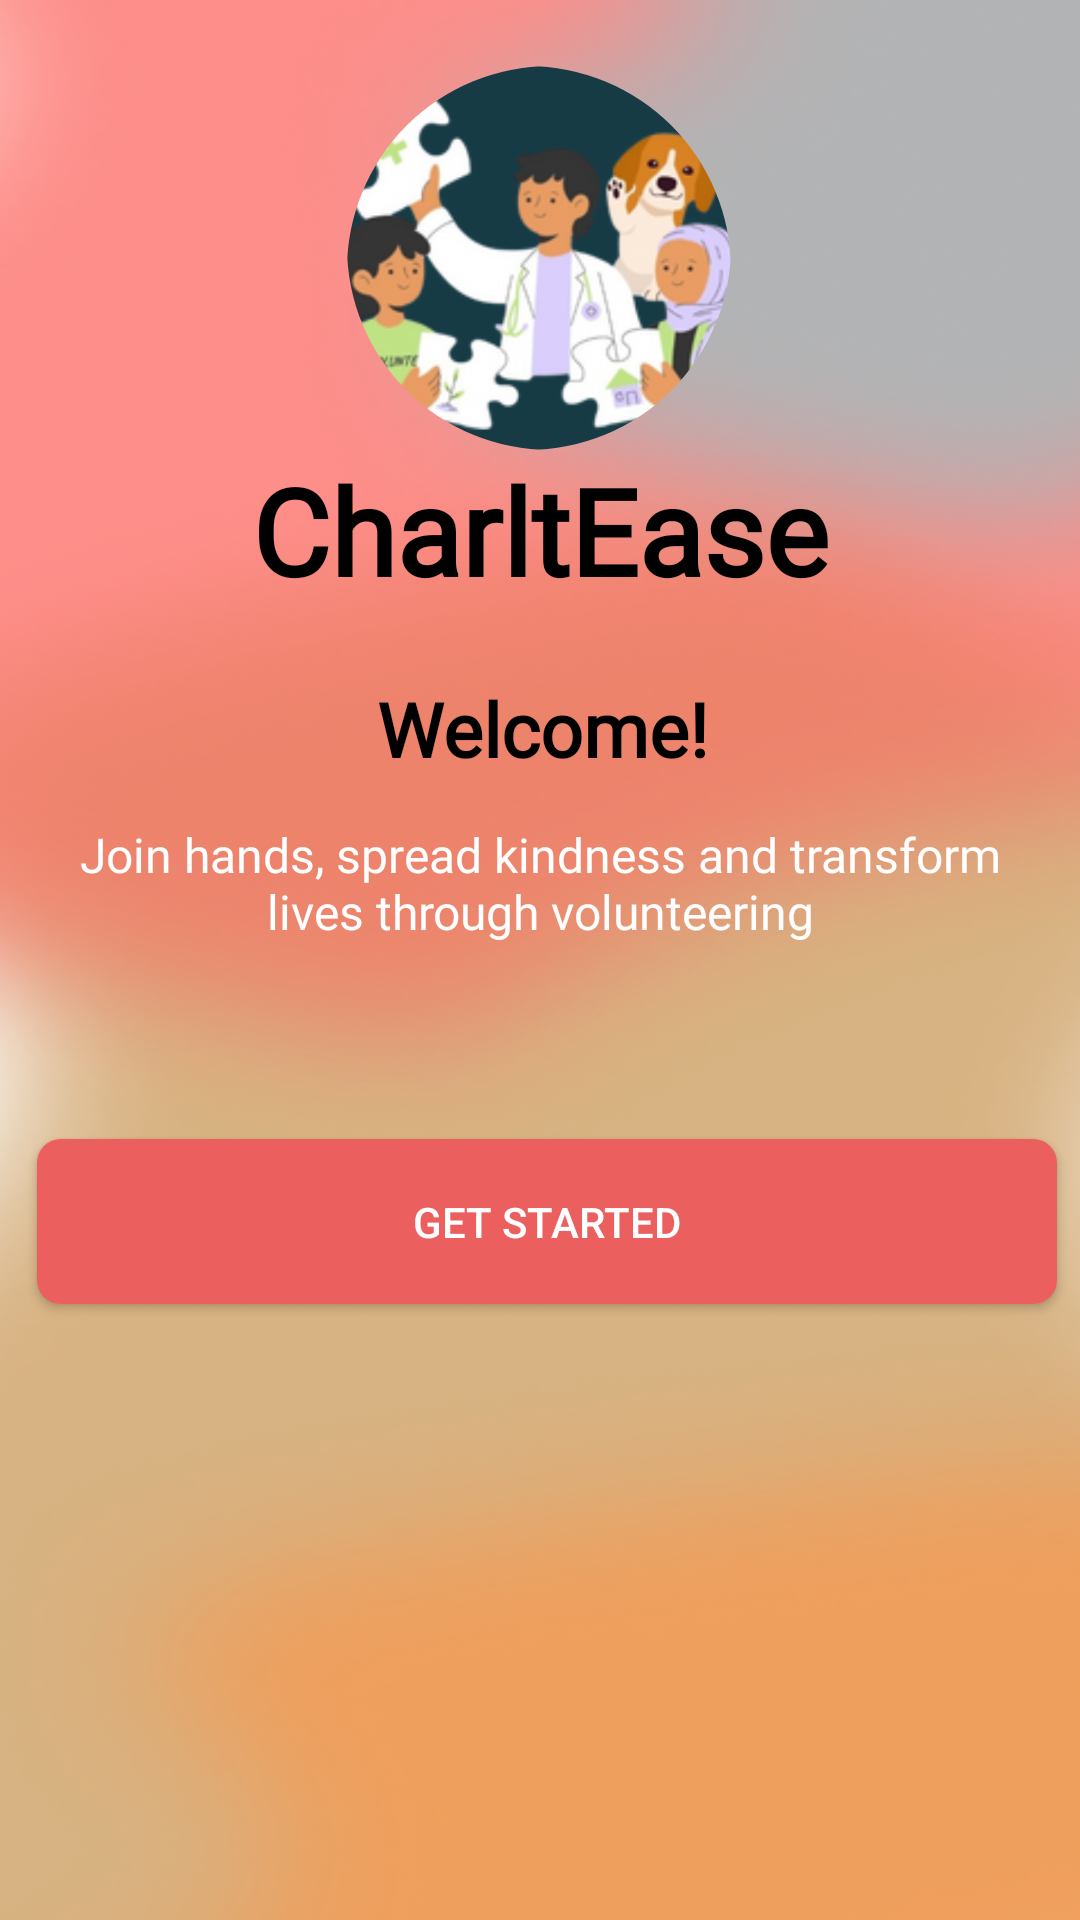

Produce the Android XML layout that renders to this screen, including the resource entries it uses.
<!-- AndroidManifest.xml: application theme Theme.V4C -->
<!-- res/layout/activity_welcome_page.xml -->
<?xml version="1.0" encoding="utf-8"?>
<androidx.constraintlayout.widget.ConstraintLayout xmlns:android="http://schemas.android.com/apk/res/android"
    xmlns:app="http://schemas.android.com/apk/res-auto"
    xmlns:tools="http://schemas.android.com/tools"
    android:id="@+id/main"
    android:background="@drawable/v4c_background_color"
    android:layout_width="match_parent"
    android:layout_height="match_parent"
    tools:context=".Welcome_Page">

    <com.google.android.material.imageview.ShapeableImageView
        android:id="@+id/imageView7"
        android:layout_width="128dp"
        android:layout_height="128dp"
        android:layout_centerInParent="true"
        android:scaleType="centerCrop"
        app:layout_constraintBottom_toTopOf="@+id/textView"
        app:layout_constraintEnd_toEndOf="parent"
        app:layout_constraintHorizontal_bias="0.498"
        app:layout_constraintStart_toStartOf="parent"
        app:layout_constraintTop_toTopOf="parent"
        app:layout_constraintVertical_bias="1.0"
        app:shapeAppearanceOverlay="@style/roundedImageView"
        app:srcCompat="@drawable/v4c_logo" />

    <TextView
        android:id="@+id/textView"
        android:layout_width="match_parent"
        android:layout_height="50dp"
        android:textAlignment="center"
        android:layout_marginBottom="440dp"
        android:fontFamily="@font/poppins_black"
        android:text="@string/app_name"
        android:textColor="@color/black"
        android:textSize="40sp"
        android:textStyle="bold"
        app:layout_constraintBottom_toBottomOf="parent"
        app:layout_constraintEnd_toEndOf="parent"
        app:layout_constraintHorizontal_bias="0.498"
        app:layout_constraintStart_toStartOf="parent" />

    <TextView
        android:id="@+id/textView2"
        android:layout_width="185dp"
        android:layout_height="44dp"
        android:fontFamily="@font/poppins_semibold"
        android:text="      Welcome!"
        android:textColor="@color/black"
        android:textSize="25sp"
        android:textStyle="bold"
        app:layout_constraintBottom_toBottomOf="parent"
        app:layout_constraintEnd_toEndOf="parent"
        app:layout_constraintStart_toStartOf="parent"
        app:layout_constraintTop_toBottomOf="@+id/textView"
        app:layout_constraintVertical_bias="0.066" />

    <TextView
        android:id="@+id/textView3"
        android:layout_width="match_parent"
        android:layout_marginHorizontal="20dp"
        android:textAlignment="center"
        android:layout_height="59dp"
        android:layout_marginTop="4dp"
        android:fontFamily="@font/poppins_medium"
        android:text="Join hands, spread kindness and transform lives through volunteering"
        android:textColor="#FFFFFF"
        android:textSize="16sp"
        app:layout_constraintEnd_toEndOf="parent"
        app:layout_constraintStart_toStartOf="parent"
        app:layout_constraintTop_toBottomOf="@+id/textView2" />

    <Button
        android:id="@+id/button2"
        android:layout_width="340dp"
        android:layout_height="55dp"
        android:text="Get Started"
        android:backgroundTint="#EC5F5F"
        android:background="@drawable/first_page_button_style"
        android:textColor="#ffffff"
        app:layout_constraintBottom_toBottomOf="parent"
        app:layout_constraintEnd_toEndOf="parent"
        app:layout_constraintHorizontal_bias="0.609"
        app:layout_constraintStart_toStartOf="parent"
        app:layout_constraintTop_toBottomOf="@+id/textView3"
        app:layout_constraintVertical_bias="0.185" />
</androidx.constraintlayout.widget.ConstraintLayout>
<!-- resources referenced by this layout -->
<resources>
  <color name="black">#000000</color>
  <!-- drawable first_page_button_style (drawable) -->
  <?xml version="1.0" encoding="utf-8"?>
  <shape xmlns:android="http://schemas.android.com/apk/res/android">
      <corners android:radius="8dp"/>
      <solid android:color="#EC5F5F"/>
  
  </shape>
  <!-- drawable v4c_background_color: png bitmap (drawable, 160747 bytes) -->
  <!-- drawable v4c_logo: png bitmap (drawable, 239458 bytes) -->
  <string name="app_name">CharltEase</string>
  <style name="roundedImageView">
          <item name="cornerFamily">rounded</item>
          <item name="cornerSize">53%</item>
      </style>
  <style name="Theme.V4C" parent="Base.Theme.V4C" />
  <style name="Base.Theme.V4C" parent="Theme.Material3.DayNight.NoActionBar">
          
  
           <item name="colorPrimary">@color/red_accent</item>
          <item name="colorPrimaryVariant">@color/blue_primary</item>
          <item name="colorOnPrimary">@color/white</item>
      </style>
  <color name="red_accent">#EC5F5F</color>
  <color name="blue_primary">#0082CD</color>
  <color name="white">#FFFFFF</color>
</resources>
